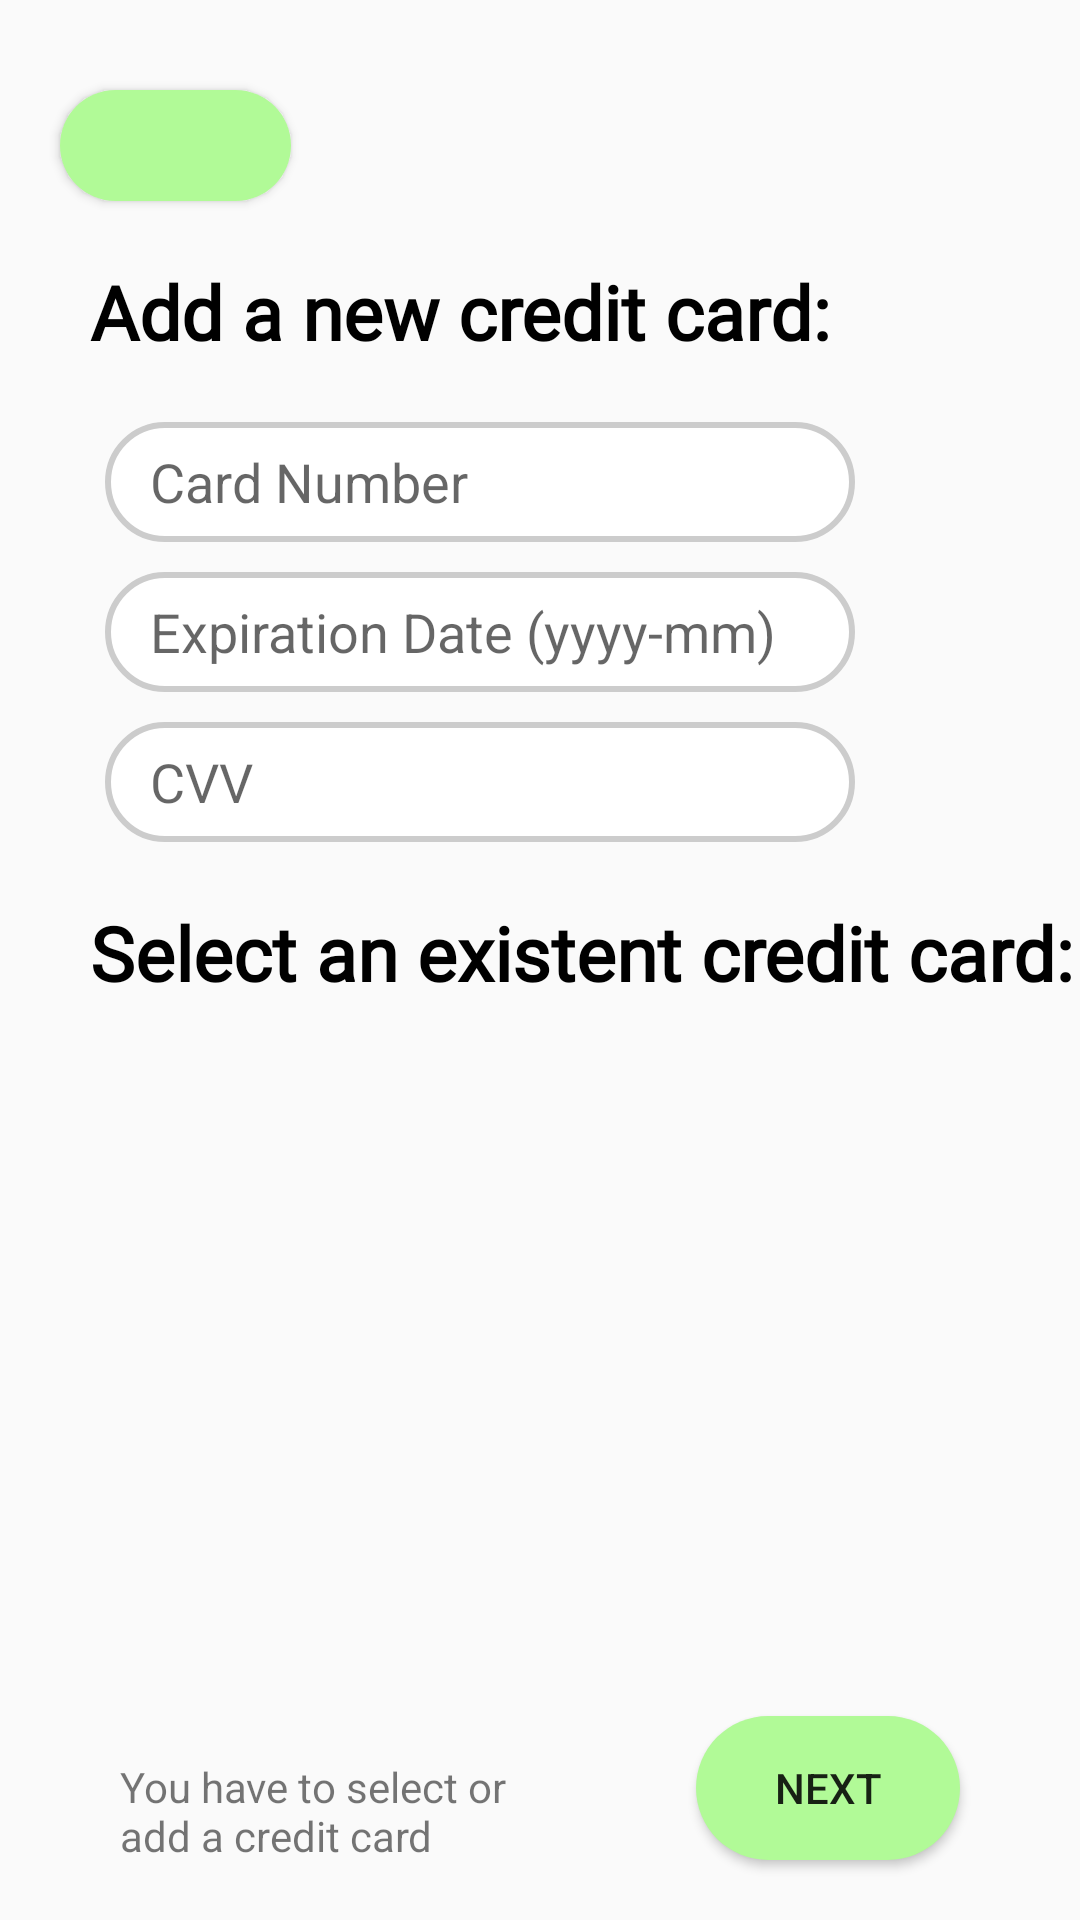

This screen was rendered from an Android layout file. Write that file and the resources it references.
<!-- AndroidManifest.xml: application theme AppTheme -->
<!-- res/layout/select_credit_card.xml -->
<?xml version="1.0" encoding="utf-8"?>
<androidx.constraintlayout.widget.ConstraintLayout xmlns:android="http://schemas.android.com/apk/res/android"
    xmlns:app="http://schemas.android.com/apk/res-auto"
    xmlns:tools="http://schemas.android.com/tools"
    android:id="@+id/main"
    android:layout_width="match_parent"
    android:layout_height="match_parent"
    tools:context=".SelectCreditCardActivity">

    <Button
        android:id="@+id/backButton"
        android:layout_width="77dp"
        android:layout_height="37dp"
        android:layout_marginStart="20dp"
        android:layout_marginTop="30dp"
        android:background="@drawable/circle_button"
        android:drawableStart="@drawable/back_arrow"
        android:paddingStart="20dp"
        app:layout_constraintStart_toStartOf="parent"
        app:layout_constraintTop_toTopOf="parent" >
    </Button>
    <TextView
        android:id="@+id/textViewAdd"
        android:layout_width="wrap_content"
        android:layout_height="wrap_content"
        app:layout_constraintTop_toBottomOf="@id/backButton"
        app:layout_constraintStart_toStartOf="parent"
        android:layout_marginStart="30dp"
        android:layout_marginTop="20dp"
        android:text="Add a new credit card:"
        android:textSize="25sp"
        android:textStyle="bold"
        android:textColor="@color/black"
        android:fontFamily="@font/roboto_medium"
        >
    </TextView>
    <LinearLayout
        android:id="@+id/linearLayoutAdd"
        android:layout_width="wrap_content"
        android:layout_height="wrap_content"
        app:layout_constraintStart_toStartOf="parent"
        app:layout_constraintTop_toBottomOf="@+id/textViewAdd"
        android:orientation="vertical"
        android:layout_marginTop="20dp"
        android:layout_marginStart="35dp">
        <EditText
            android:id="@+id/editTextNumber"
            android:layout_width="250dp"
            android:layout_height="40dp"
            android:background="@drawable/edit_text_border"
            android:ems="10"
            android:hint="Card Number"
            android:inputType="text"
            android:paddingStart="15sp"
            >
        </EditText>
        <EditText
            android:id="@+id/editTextExpiration"
            android:layout_width="250dp"
            android:layout_height="40dp"
            android:layout_marginTop="10dp"
            android:background="@drawable/edit_text_border"
            android:ems="10"
            android:hint="Expiration Date (yyyy-mm)"
            android:inputType="text"
            android:paddingStart="15sp"
            >
        </EditText>
        <EditText
            android:id="@+id/editTextCVV"
            android:layout_width="250dp"
            android:layout_height="40dp"
            android:layout_marginTop="10dp"
            android:background="@drawable/edit_text_border"
            android:ems="10"
            android:hint="CVV"
            android:inputType="text"
            android:paddingStart="15sp"
            >
        </EditText>
    </LinearLayout>

    <TextView
        android:id="@+id/textViewSelect"
        android:layout_width="wrap_content"
        android:layout_height="wrap_content"
        app:layout_constraintTop_toBottomOf="@id/linearLayoutAdd"
        app:layout_constraintStart_toStartOf="parent"
        android:layout_marginStart="30dp"
        android:layout_marginTop="20dp"
        android:text="Select an existent credit card:"
        android:textSize="25sp"
        android:textColor="@color/black"
        android:textStyle="bold"
        android:fontFamily="@font/roboto_medium"
        >
    </TextView>

    <androidx.recyclerview.widget.RecyclerView
        android:id="@+id/creditCardRecyclerView"
        android:layout_width="350dp"
        android:layout_height="350dp"
        app:layout_constraintTop_toBottomOf="@id/textViewSelect"
        app:layout_constraintStart_toStartOf="parent"
        app:layout_constraintEnd_toEndOf="parent"
        android:layout_marginTop="20dp"
        >
    </androidx.recyclerview.widget.RecyclerView>

    <Button
        android:id="@+id/buttonPayPal"
        android:layout_width="200dp"
        android:layout_height="wrap_content"
        android:layout_marginTop="20dp"
        android:background="@drawable/circle_button"
        android:text="Use Paypal instead"
        app:layout_constraintTop_toBottomOf="@id/creditCardRecyclerView"
        app:layout_constraintEnd_toEndOf="parent"
        app:layout_constraintStart_toStartOf="parent">
    </Button>

    <Button
        android:id="@+id/buttonCheckout"
        android:layout_width="wrap_content"
        android:layout_height="wrap_content"
        android:layout_marginEnd="40dp"
        android:layout_marginBottom="20dp"
        android:background="@drawable/circle_button"
        android:text="NEXT"
        app:layout_constraintBottom_toBottomOf="parent"
        app:layout_constraintEnd_toEndOf="parent" >
    </Button>

    <TextView
        android:id="@+id/textViewError"
        android:layout_width="151dp"
        android:layout_height="34dp"
        android:text="You have to select or add a credit card"
        android:textColor="@color/red"
        app:layout_constraintBottom_toBottomOf="parent"
        app:layout_constraintStart_toStartOf="parent"
        android:layout_marginStart="40dp"
        android:layout_marginBottom="20dp">
    </TextView>

</androidx.constraintlayout.widget.ConstraintLayout>
<!-- resources referenced by this layout -->
<resources>
  <!-- drawable back_arrow (drawable) -->
  <layer-list xmlns:android="http://schemas.android.com/apk/res/android">
      <item android:drawable="@android:color/transparent" />
  
      
      <item
          android:drawable="@drawable/flecha"
          android:width="30dp"
          android:height="30dp" />
  </layer-list>
  <!-- drawable circle_button (drawable) -->
  <?xml version="1.0" encoding="utf-8"?>
  <shape
      xmlns:android="http://schemas.android.com/apk/res/android"
      android:shape="rectangle"
      android:padding="10dp">
  
      <solid android:color="#B1FA97"/>
  
      <corners
          android:bottomLeftRadius="200dp"
          android:bottomRightRadius="200dp"
          android:topLeftRadius="200dp"
          android:topRightRadius="200dp"/>
  </shape>
  <!-- drawable edit_text_border (drawable) -->
  <?xml version="1.0" encoding="utf-8"?>
  <shape xmlns:android="http://schemas.android.com/apk/res/android"
      android:shape="rectangle">
      <solid android:color="#FFFFFF" />
      <stroke android:width="2dp" android:color="#CCCCCC" />
      <corners android:radius="20dp" />
  </shape>
  <style name="AppTheme" parent="Theme.AppCompat.Light.NoActionBar" />
  <!-- not gathered from this repository: default colours our renderer supplied (Android Studio template values) -->
  <color name="black">#FF000000</color>
</resources>
